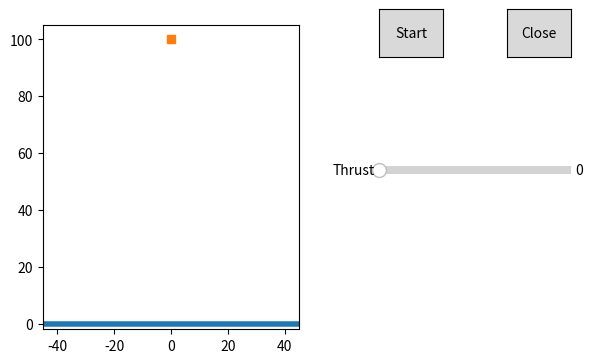

Write the Python code that produced this figure.
import numpy as np
import sys
from matplotlib import pyplot as plt
from matplotlib import widgets



y0 = 100

v0 = 0
dt = 0


def y_update(g):
    
    dv = v0 - g*dt
    dy = dv*dt
    
    return dv, dy



fig = plt.figure(1)
ax = plt.axes()
ax.set_position([0.075, 0.1, 0.4, 0.8])
ax.set_xlim(-y0*0.45,y0*0.45)
ax.set_ylim(-2, y0+5)
ax.set_aspect('equal')
ax.plot([-y0*0.45,y0*0.45], [0,0], lw=4)
init = ax.plot(0, y0, marker='s')

def Animate():

    dg = 0   
    g = -1.6 + dg
    y_upd = y0
    dt = 0
    while y_upd>=0:
    

        dt += 0.01
        
        dv, dy = y_update(g)
        
        ax.cla()
        ax.set_xlim(-y0*0.45,y0*0.45)
        ax.set_ylim(-2, y0+5)
        ax.set_aspect('equal')
        ax.plot([-y0*0.45,y0*0.45], [0,0], lw=4)
        ax.plot(0, y_upd, marker='s')
        plt.pause(0.01)
    
        y_upd = y_upd-dy
        
        if y_upd<=0:
            y_upd=0
            ax.cla()
            ax.set_xlim(-y0*0.45,y0*0.45)
            ax.set_ylim(-2, y0+5)
            ax.set_aspect('equal')
            ax.plot([-y0*0.45,y0*0.45], [0,0], lw=4)
            ax.plot(0, y_upd, marker='s')
            plt.pause(0.01)
            break
        

    


def StartCallback(event):
    Animate()

Startax = plt.axes()
Startax.set_position([0.6, 0.75, 0.1, 0.1])
StartButtonHandle = widgets.Button(Startax, 'Start')
StartButtonHandle.on_clicked(StartCallback)


def ThrustSliderCallback(val):
    dg = val/25
    return dg


thrustax = plt.axes()
thrustax.set_position([0.6, 0.5, 0.3, 0.03])
ThrustSliderHandle = widgets.Slider(thrustax, 'Thrust', 0, 100.0, valinit=0)
ThrustSliderHandle.on_changed(ThrustSliderCallback)

def closeCallback(event):
    plt.close()

    

bax = plt.axes()
bax.set_position([0.8, 0.75, 0.1, 0.1])
buttonHandle = widgets.Button(bax, 'Close')
buttonHandle.on_clicked(closeCallback)
plt.show()
